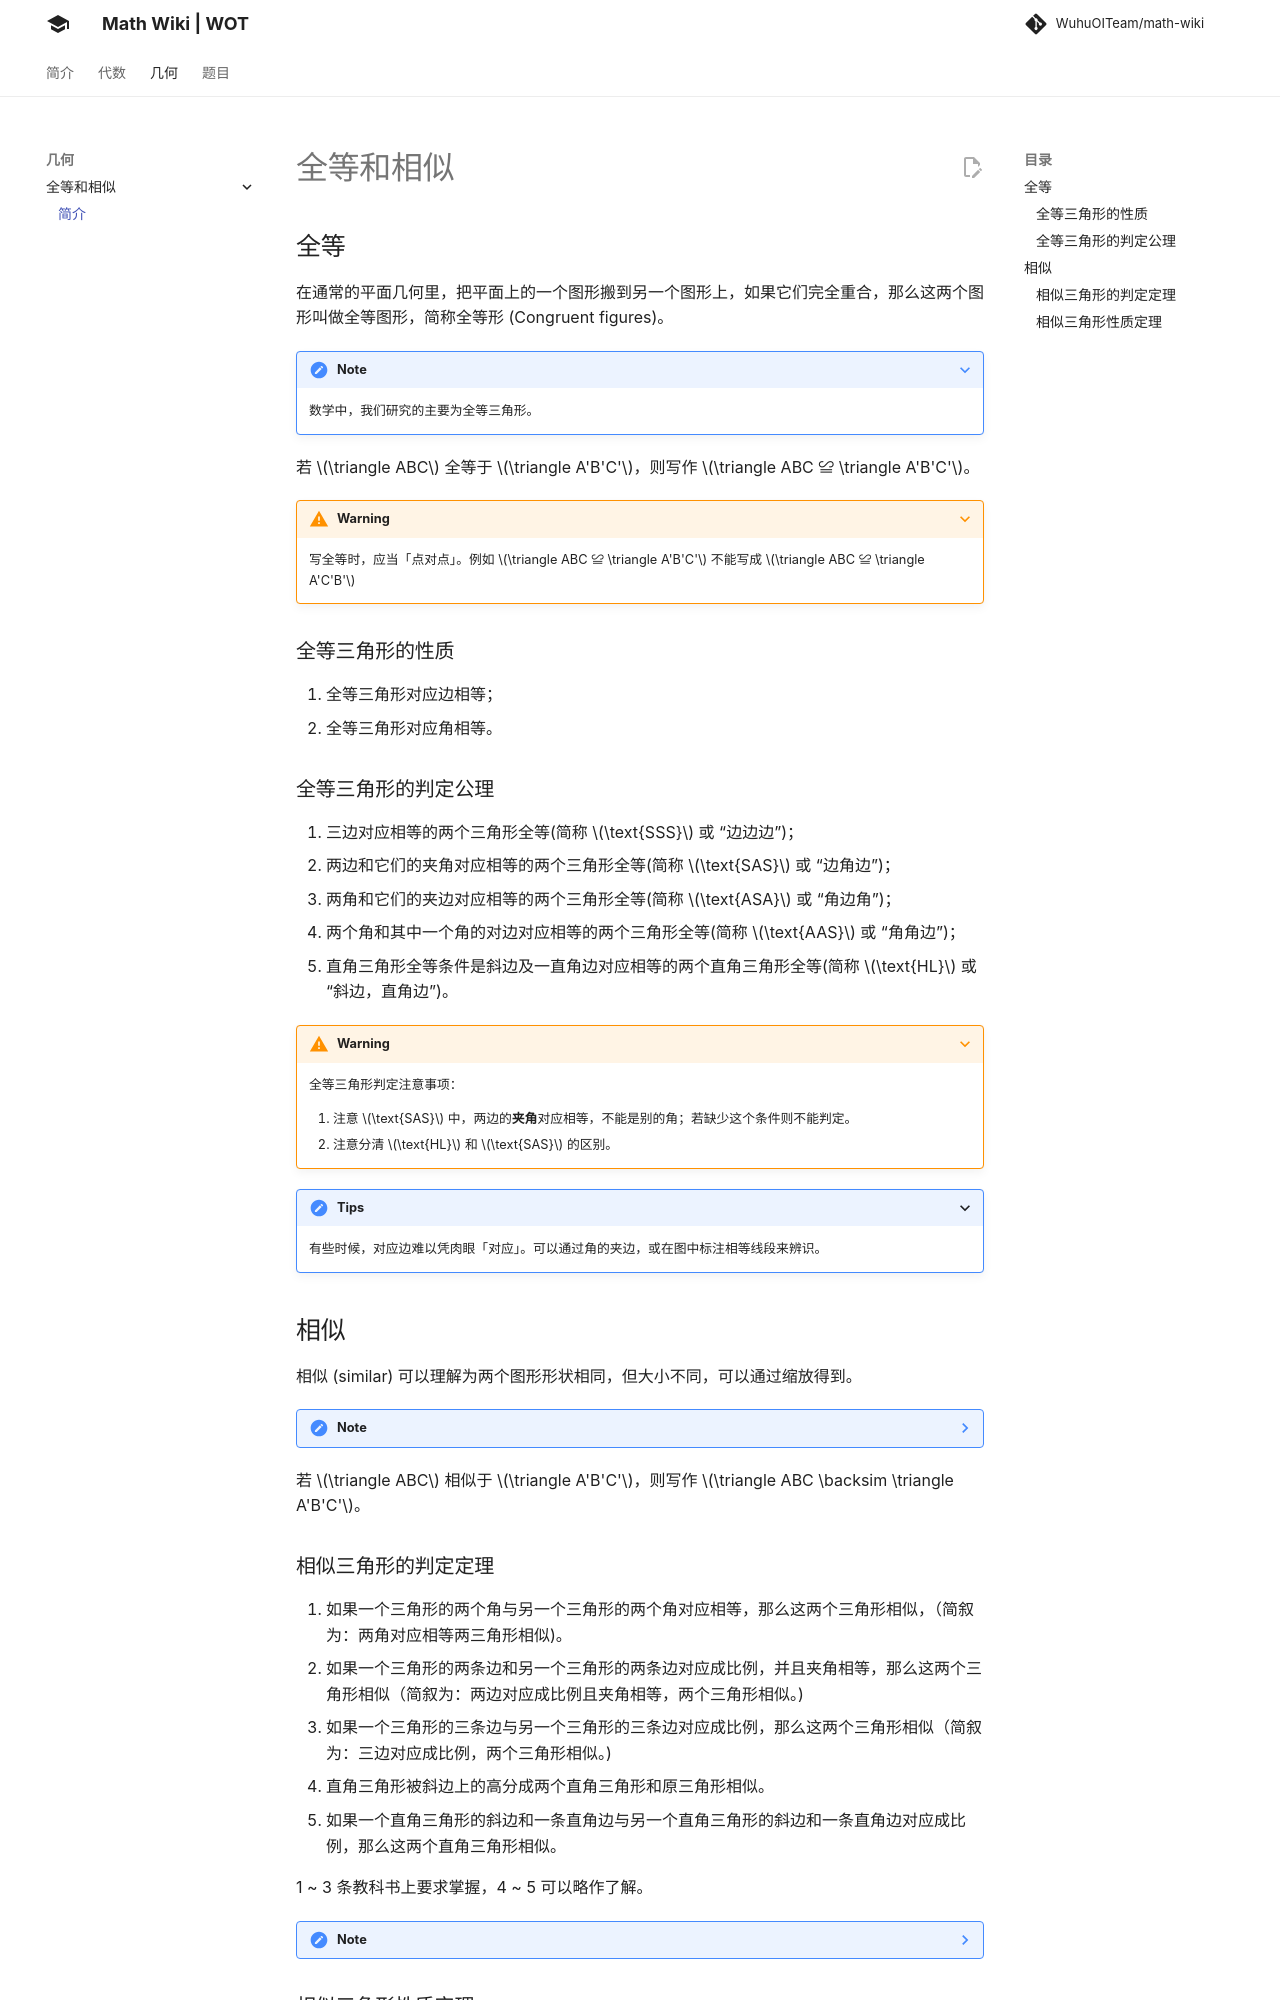

repository: WuhuOITeam/math-wiki · page: geometry/congruent-similar/intro/index.html · generator: mkdocs

# 全等和相似

## 全等

在通常的平面几何里，把平面上的一个图形搬到另一个图形上，如果它们完全重合，那么这两个图形叫做全等图形，简称全等形 (Congruent figures)。

???+ note
    数学中，我们研究的主要为全等三角形。

若 $\triangle ABC$ 全等于 $\triangle A'B'C'$，则写作 $\triangle ABC ≌ \triangle A'B'C'$。

???+ warning
    写全等时，应当「点对点」。例如 $\triangle ABC ≌ \triangle A'B'C'$ 不能写成 $\triangle ABC ≌ \triangle A'C'B'$

### 全等三角形的性质

1. 全等三角形对应边相等；
2. 全等三角形对应角相等。

### 全等三角形的判定公理

1. 三边对应相等的两个三角形全等(简称 $\text{SSS}$ 或 “边边边”)；
2. 两边和它们的夹角对应相等的两个三角形全等(简称 $\text{SAS}$ 或 “边角边”)；
3. 两角和它们的夹边对应相等的两个三角形全等(简称 $\text{ASA}$ 或 “角边角”)；
4. 两个角和其中一个角的对边对应相等的两个三角形全等(简称 $\text{AAS}$ 或 “角角边”)；
5. 直角三角形全等条件是斜边及一直角边对应相等的两个直角三角形全等(简称 $\text{HL}$ 或 “斜边，直角边”)。

???+ warning

    全等三角形判定注意事项：

    1. 注意 $\text{SAS}$ 中，两边的**夹角**对应相等，不能是别的角；若缺少这个条件则不能判定。
    2. 注意分清 $\text{HL}$ 和 $\text{SAS}$ 的区别。

???+ tips
    有些时候，对应边难以凭肉眼「对应」。可以通过角的夹边，或在图中标注相等线段来辨识。

## 相似

相似 (similar) 可以理解为两个图形形状相同，但大小不同，可以通过缩放得到。

??? note
    这不是标准定义，但这样理解就够了。

若 $\triangle ABC$ 相似于 $\triangle A'B'C'$，则写作 $\triangle ABC \backsim \triangle A'B'C'$。

### 相似三角形的判定定理

1. 如果一个三角形的两个角与另一个三角形的两个角对应相等，那么这两个三角形相似，（简叙为：两角对应相等两三角形相似)。
2. 如果一个三角形的两条边和另一个三角形的两条边对应成比例，并且夹角相等，那么这两个三角形相似（简叙为：两边对应成比例且夹角相等，两个三角形相似。)
3. 如果一个三角形的三条边与另一个三角形的三条边对应成比例，那么这两个三角形相似（简叙为：三边对应成比例，两个三角形相似。)
4. 直角三角形被斜边上的高分成两个直角三角形和原三角形相似。
5. 如果一个直角三角形的斜边和一条直角边与另一个直角三角形的斜边和一条直角边对应成比例，那么这两个直角三角形相似。


1 ~ 3 条教科书上要求掌握，4 ~ 5 可以略作了解。

??? note
    三角形相似判定最常用判定定理 1。
